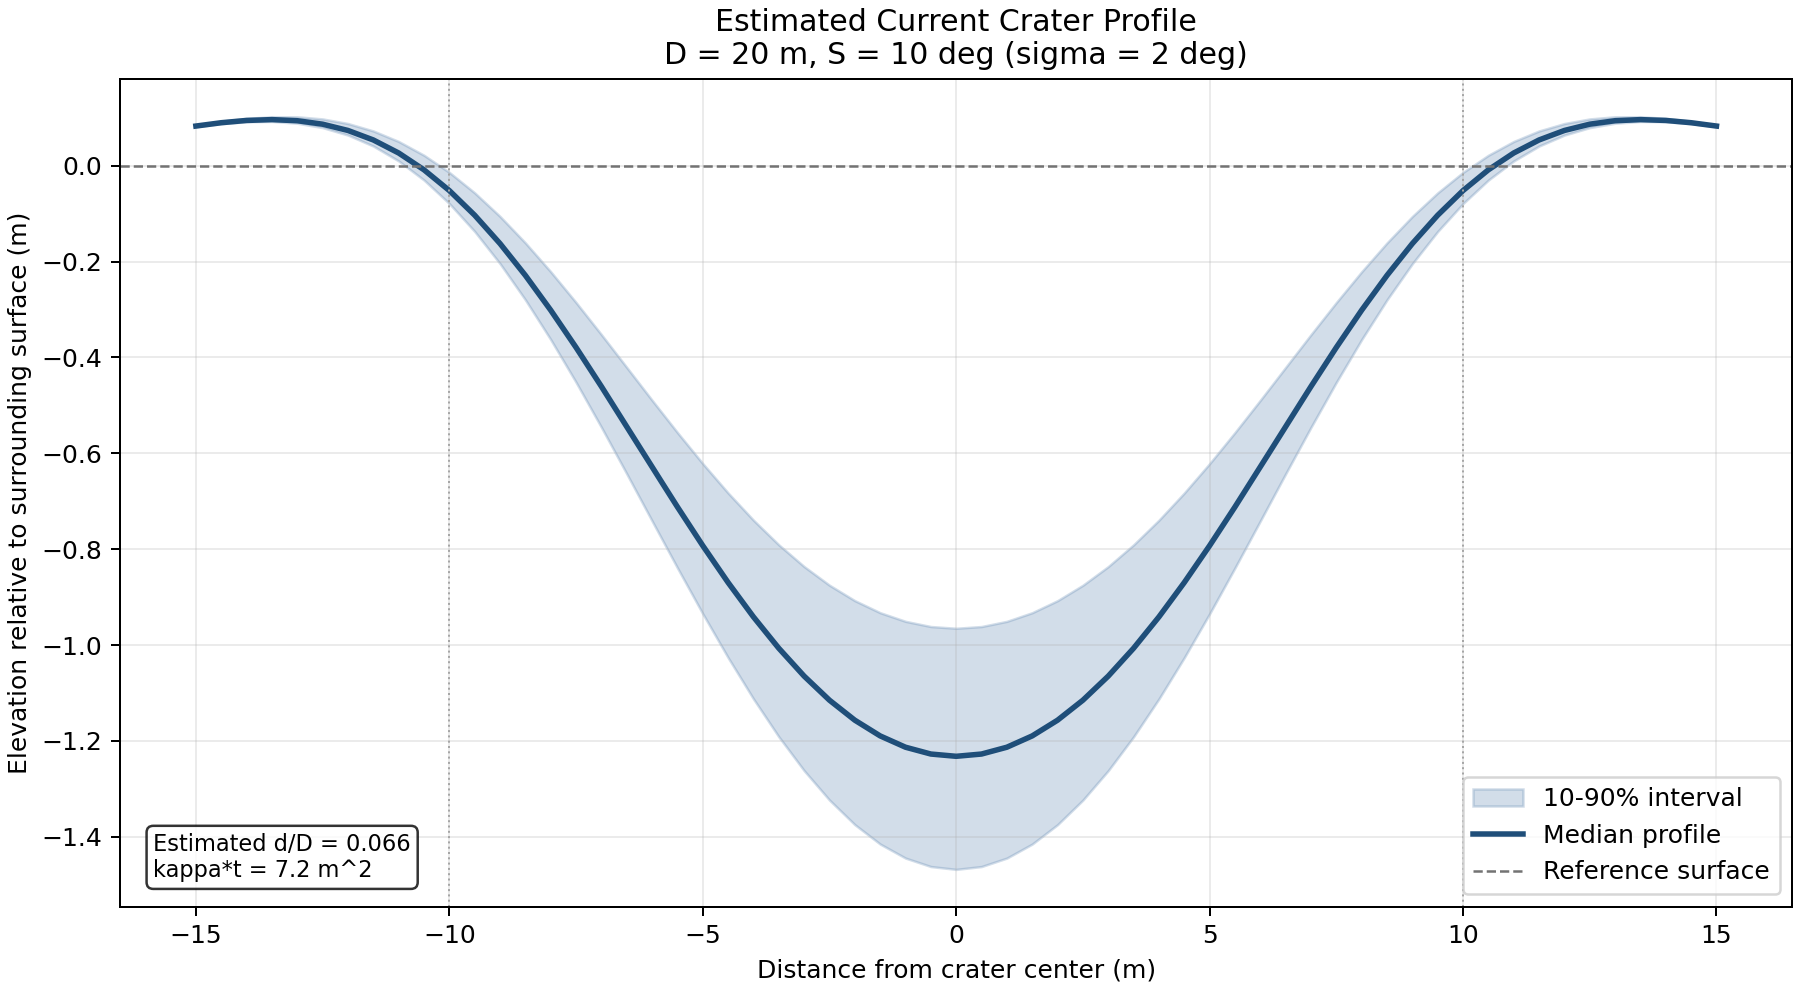

The file beside this chart, header and first rows:
radius_m, height_q10_m, height_q50_m, height_q90_m
0.0, -1.468, -1.232, -0.9649
0.1, -1.467, -1.231, -0.9642
0.2, -1.465, -1.23, -0.9635
0.3, -1.464, -1.229, -0.9627
0.4, -1.463, -1.228, -0.962
0.5, -1.462, -1.227, -0.9613
0.6, -1.458, -1.224, -0.9591
0.7, -1.455, -1.222, -0.957
0.8, -1.451, -1.219, -0.9548
0.9, -1.448, -1.216, -0.9526
1.0, -1.444, -1.213, -0.9505
1.1, -1.438, -1.208, -0.9469
1.2, -1.432, -1.204, -0.9432
1.3, -1.427, -1.199, -0.9396
1.4, -1.421, -1.194, -0.936
1.5, -1.415, -1.189, -0.9324
1.6, -1.407, -1.183, -0.9274
1.7, -1.399, -1.176, -0.9224
1.8, -1.391, -1.17, -0.9173
1.9, -1.383, -1.163, -0.9123
2.0, -1.374, -1.157, -0.9073
2.1, -1.364, -1.148, -0.9008
2.2, -1.354, -1.14, -0.8944
2.3, -1.344, -1.132, -0.888
2.4, -1.333, -1.123, -0.8816
2.5, -1.323, -1.115, -0.8751
2.6, -1.311, -1.105, -0.8673
2.7, -1.299, -1.095, -0.8595
2.8, -1.286, -1.085, -0.8518
2.9, -1.274, -1.075, -0.844
3.0, -1.262, -1.065, -0.8362
3.1, -1.248, -1.053, -0.8271
3.2, -1.233, -1.041, -0.818
3.3, -1.219, -1.03, -0.809
3.4, -1.205, -1.018, -0.7999
3.5, -1.191, -1.007, -0.7908
3.6, -1.175, -0.9935, -0.7805
3.7, -1.159, -0.9804, -0.7703
3.8, -1.144, -0.9673, -0.76
3.9, -1.128, -0.9543, -0.7497
4.0, -1.112, -0.9412, -0.7394
4.1, -1.095, -0.9269, -0.7281
4.2, -1.078, -0.9125, -0.7168
4.3, -1.06, -0.8982, -0.7054
4.4, -1.043, -0.8838, -0.6941
4.5, -1.026, -0.8695, -0.6827
4.6, -1.008, -0.8541, -0.6705
4.7, -0.9894, -0.8387, -0.6582
4.8, -0.9711, -0.8234, -0.646
4.9, -0.9528, -0.808, -0.6337
5.0, -0.9345, -0.7926, -0.6215
5.1, -0.9154, -0.7765, -0.6085
5.2, -0.8962, -0.7603, -0.5955
5.3, -0.8771, -0.7441, -0.5826
5.4, -0.858, -0.728, -0.5696
5.5, -0.8389, -0.7118, -0.5566
5.6, -0.8193, -0.6951, -0.5432
5.7, -0.7997, -0.6785, -0.5297
5.8, -0.7802, -0.6618, -0.5162
5.9, -0.7606, -0.6452, -0.5028
... 91 more rows
